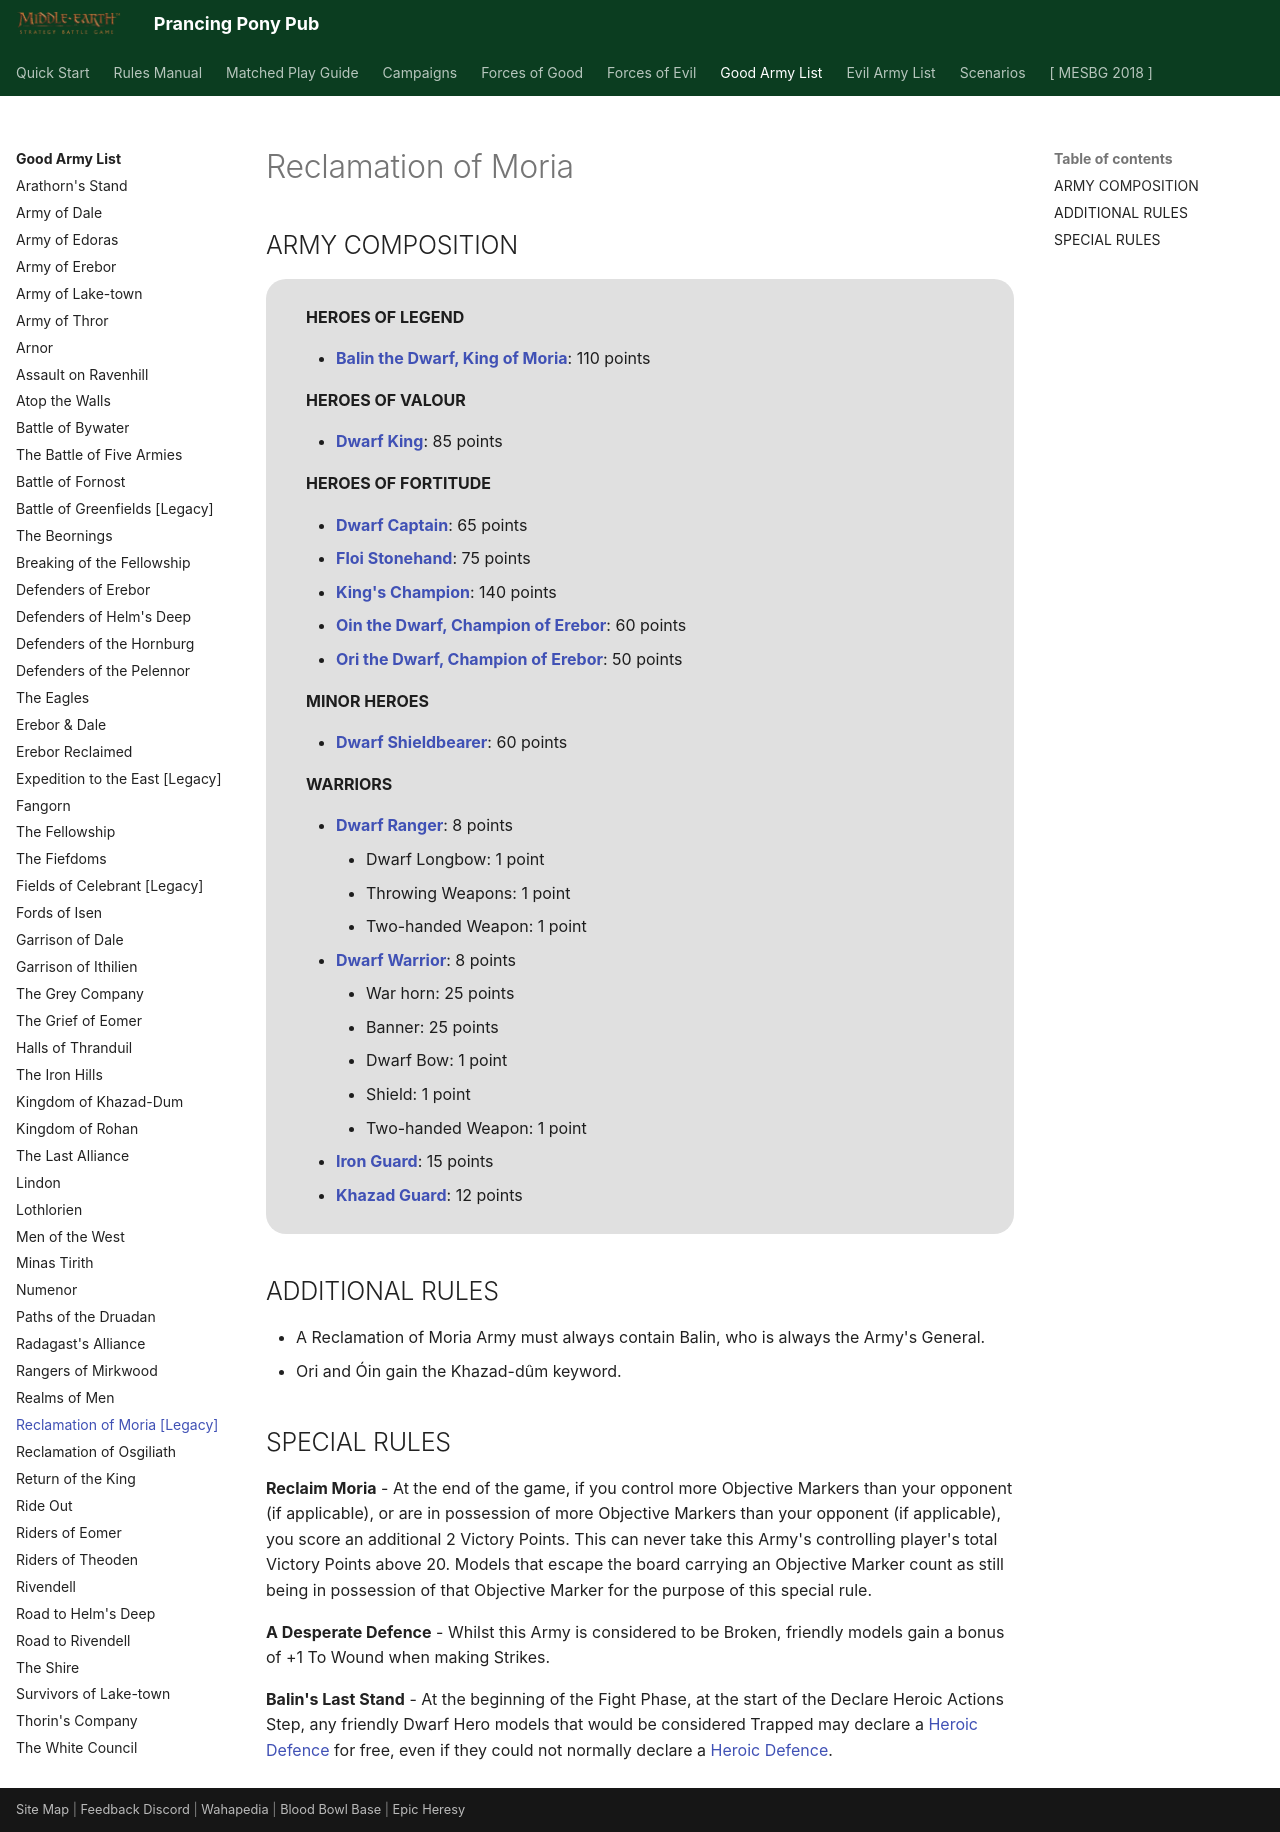

repository: BBBase-EHeresy-PPPub/PPPub · page: mesbg2024/good_army_list/legacy_reclamation_of_moria/index.html · generator: mkdocs

# Reclamation of Moria

## ARMY COMPOSITION

<div class="unitCard" markdown>

**HEROES OF LEGEND**

- [**Balin the Dwarf, King of Moria**](../forces_of_good/good_legacy.md#balin-the-dwarf-king-of-moria-110-points): 110 points

**HEROES OF VALOUR**

- [**Dwarf King**](../forces_of_good/dwarven_holds.md#dwarf-king-85-points): 85 points

**HEROES OF FORTITUDE**

- [**Dwarf Captain**](../forces_of_good/dwarven_holds.md#dwarf-captain-65-points): 65 points
- [**Floi Stonehand**](../forces_of_good/good_legacy.md#floi-stonehand-75-points): 75 points
- [**King's Champion**](../forces_of_good/good_legacy.md#kings-champion-140-points): 140 points
- [**Oin the Dwarf, Champion of Erebor**](../forces_of_good/dwarven_holds.md#oin-the-dwarf-champion-of-erebor-60-points): 60 points
- [**Ori the Dwarf, Champion of Erebor**](../forces_of_good/dwarven_holds.md#ori-the-dwarf-champion-of-erebor-50-points): 50 points

**MINOR HEROES**

- [**Dwarf Shieldbearer**](../forces_of_good/good_legacy.md#dwarf-shieldbearer-60-points): 60 points

**WARRIORS**

- [**Dwarf Ranger**](../forces_of_good/dwarven_holds.md#dwarf-ranger-8-points): 8 points
    - Dwarf Longbow: 1 point
    - Throwing Weapons: 1 point
    - Two-handed Weapon: 1 point
- [**Dwarf Warrior**](../forces_of_good/dwarven_holds.md#dwarf-warrior-8-points): 8 points
    - War horn: 25 points
    - Banner: 25 points
    - Dwarf Bow: 1 point
    - Shield: 1 point
    - Two-handed Weapon: 1 point
- [**Iron Guard**](../forces_of_good/dwarven_holds.md#iron-guard-15-points): 15 points
- [**Khazad Guard**](../forces_of_good/dwarven_holds.md#khazad-guard-12-points): 12 points

</div>

## ADDITIONAL RULES

- A Reclamation of Moria Army must always contain Balin, who is always the Army's General.
- Ori and Óin gain the Khazad-dûm keyword.

## SPECIAL RULES

**Reclaim Moria** - At the end of the game, if you control more Objective Markers than your opponent (if applicable), or are in possession of more Objective Markers than your opponent (if applicable), you score an additional 2 Victory Points. This can never take this Army's controlling player's total Victory Points above 20. Models that escape the board carrying an Objective Marker count as still being in possession of that Objective Marker for the purpose of this special rule.

**A Desperate Defence** - Whilst this Army is considered to be Broken, friendly models gain a bonus of +1 To Wound when making Strikes.

**Balin's Last Stand** - At the beginning of the Fight Phase, at the start of the Declare Heroic Actions Step, any friendly Dwarf Hero models that would be considered Trapped may declare a [Heroic Defence] for free, even if they could not normally declare a [Heroic Defence].
